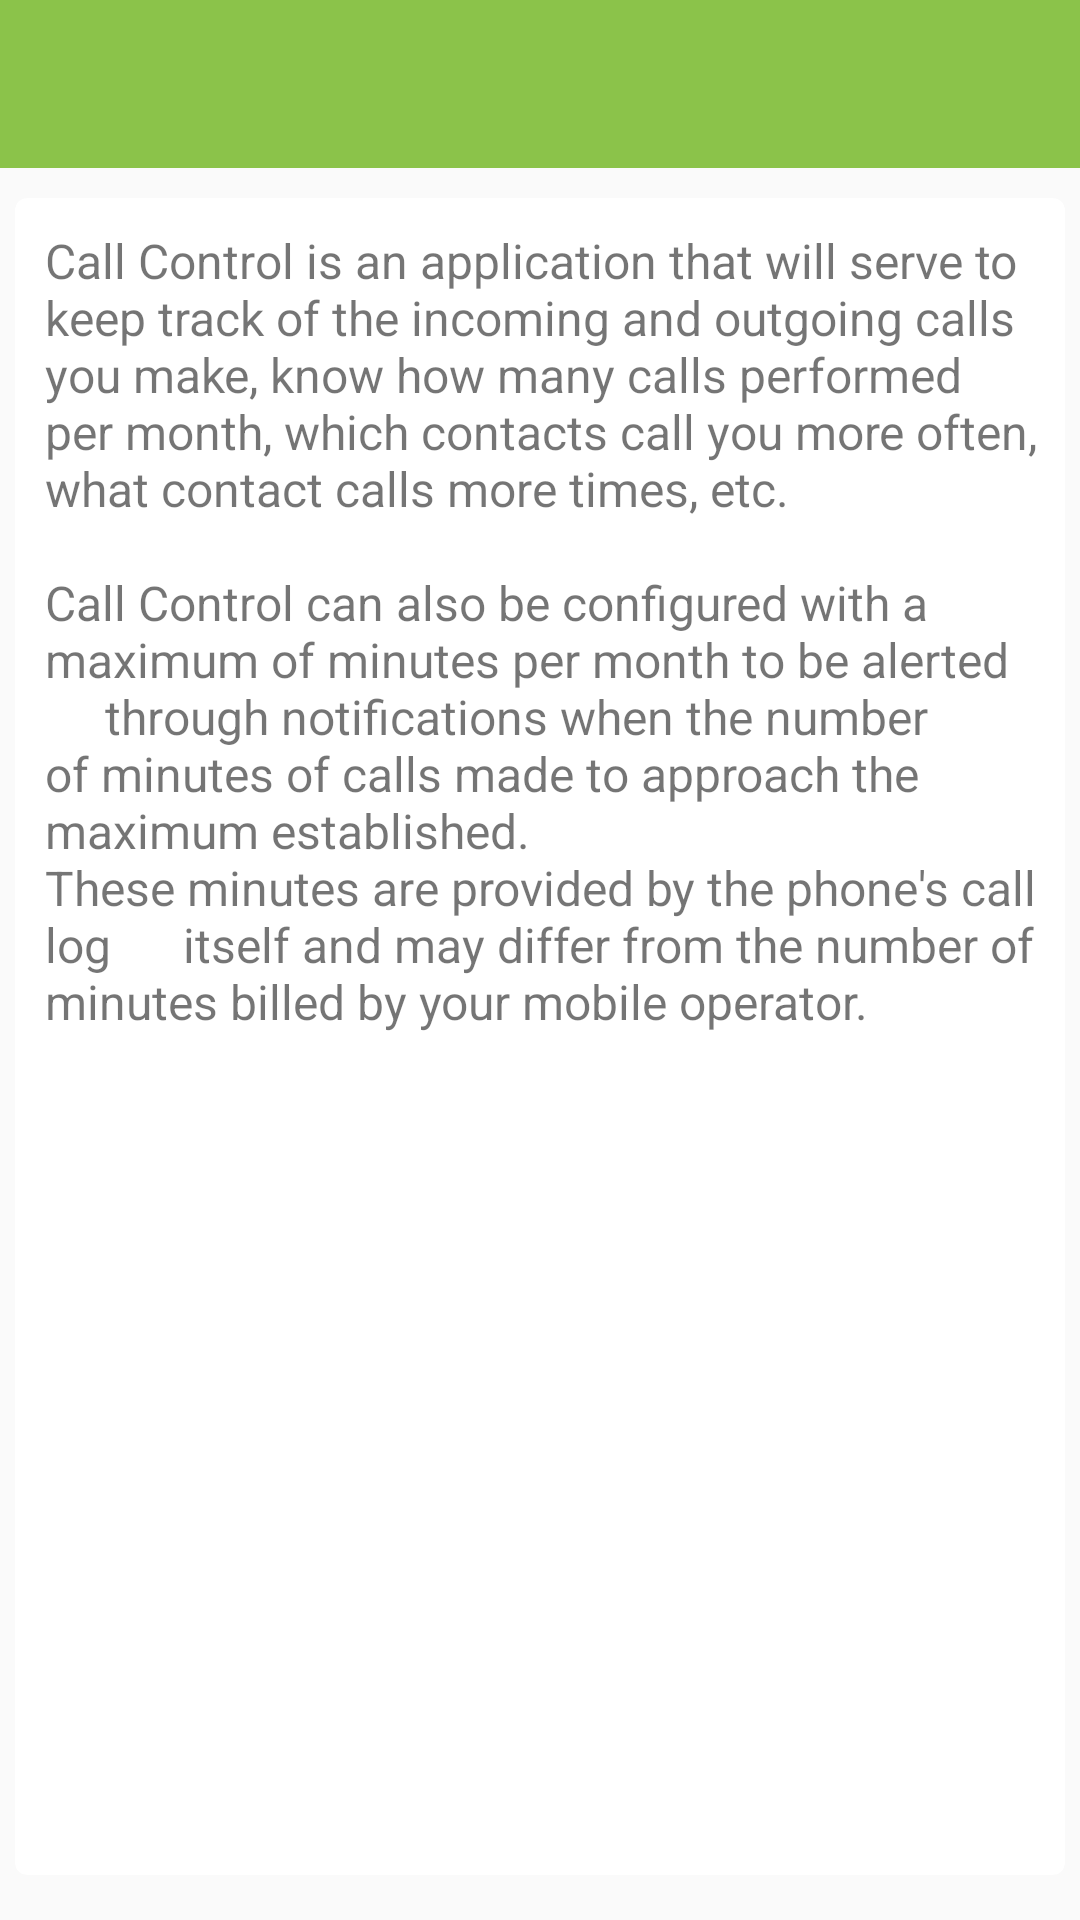

Produce the Android XML layout that renders to this screen, including the resource entries it uses.
<!-- AndroidManifest.xml: application theme AppTheme -->
<!-- res/layout/activity_acerca_de.xml -->
<RelativeLayout xmlns:android="http://schemas.android.com/apk/res/android"
    xmlns:tools="http://schemas.android.com/tools" android:layout_width="match_parent"
    android:layout_height="match_parent" android:paddingLeft="@dimen/activity_horizontal_margin"
    android:paddingRight="@dimen/activity_horizontal_margin"
    android:paddingTop="@dimen/activity_vertical_margin"
    android:paddingBottom="@dimen/activity_vertical_margin"
    tools:context="com.dsole.controldellamadas.ui.AcercaDe">

    <include
        android:id="@+id/app_bar"
        layout="@layout/app_bar" />

    <android.support.v7.widget.CardView xmlns:android="http://schemas.android.com/apk/res/android"
        xmlns:card_view="http://schemas.android.com/apk/res-auto"
        android:layout_width="match_parent"
        android:layout_height="match_parent"
        android:layout_marginBottom="15dp"
        android:layout_marginLeft="5dp"
        android:layout_marginRight="5dp"
        android:layout_marginTop="10dp"
        android:elevation="4dp"
        card_view:cardCornerRadius="4dp"
        android:layout_below="@+id/app_bar">

        <LinearLayout
            android:layout_width="match_parent"
            android:layout_height="match_parent">

            <TextView
                android:layout_width="match_parent"
                android:layout_height="wrap_content"
                android:layout_marginTop="10dp"
                android:layout_marginLeft="10dp"
                android:text="@string/texto_acerca_de"
                android:textSize="16sp"/>
            </LinearLayout>

        </android.support.v7.widget.CardView>

</RelativeLayout>
<!-- res/layout/app_bar.xml (included above) -->
<?xml version="1.0" encoding="utf-8"?>
<android.support.v7.widget.Toolbar xmlns:android="http://schemas.android.com/apk/res/android"
    xmlns:app="http://schemas.android.com/apk/res-auto"
    android:layout_width="match_parent"
    android:layout_height="wrap_content"
    android:background="@color/primaryColor"
    app:theme="@style/MyCustomToolBarTheme"
    app:popupTheme="@style/ThemeOverlay.AppCompat.Light">


</android.support.v7.widget.Toolbar>
<!-- resources referenced by this layout -->
<resources>
  <color name="primaryColor">#8BC34A</color>
  <dimen name="activity_horizontal_margin">0dp</dimen>
  <dimen name="activity_vertical_margin">0dp</dimen>
  <string name="texto_acerca_de">Call Control is an application that will serve to keep track of the incoming and outgoing calls you make, know how many calls performed per month, which contacts call you more often, what contact calls more times, etc.
           \n\nCall Control can also be configured with a maximum of minutes per month to be alerted
       through notifications when the number of minutes of calls made to approach the maximum established. \nThese minutes are provided by the phone's call log
       itself and may differ from the number of minutes billed by your mobile operator.</string>
  <style name="MyCustomToolBarTheme" parent="ThemeOverlay.AppCompat.Dark">
          <item name="android:textColorPrimary">@android:color/white</item>
          <item name="android:textColorSecondary">@android:color/white</item>
      </style>
  <style name="AppTheme" parent="Theme.AppCompat.Light.NoActionBar">
          
          <item name="colorPrimary">@color/primaryColor</item>
          <item name="colorPrimaryDark">@color/primaryColorDark</item>
          <item name="colorAccent">@color/accentColor</item>
          
      </style>
  <color name="primaryColorDark">#689F38</color>
  <color name="accentColor">#C7C7A6</color>
</resources>
